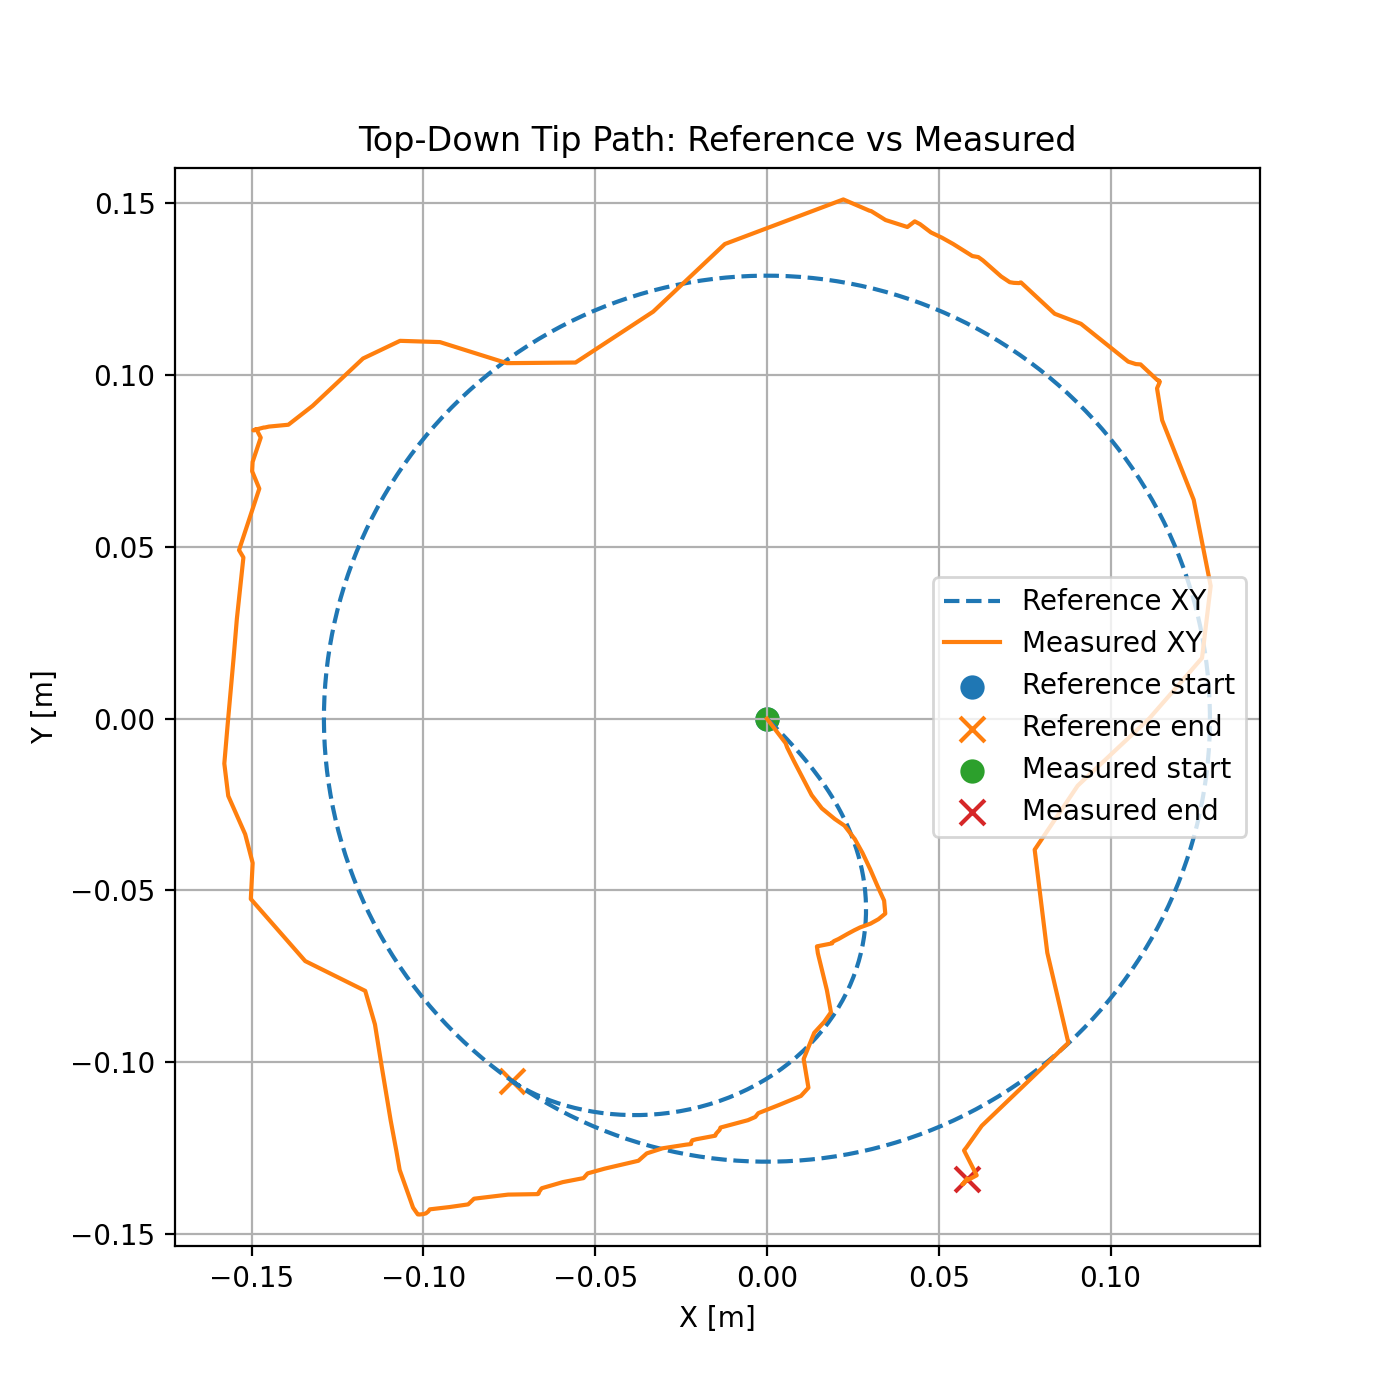

The file beside this chart, header and first rows:
time_s, x_meas, y_meas, x_ref, y_ref
0.000000000000000000e+00, 0.000000000000000000e+00, -0.000000000000000000e+00, 0.000000000000000000e+00, -0.000000000000000000e+00
1.000000000000000056e-01, 0.000000000000000000e+00, -0.000000000000000000e+00, 2.896192217205444984e-05, -2.896216372313262089e-05
2.000000000000000111e-01, 0.000000000000000000e+00, -0.000000000000000000e+00, 1.150668446922582230e-04, -1.150744709208172372e-04
3.000000000000000444e-01, 0.000000000000000000e+00, -0.000000000000000000e+00, 2.571309363687483804e-04, -2.571880680751647999e-04
4.000000000000000222e-01, 0.000000000000000000e+00, -0.000000000000000000e+00, 4.539432478199754788e-04, -4.541807357314561647e-04
5.000000000000000000e-01, 0.000000000000000000e+00, -0.000000000000000000e+00, 7.042535949196025756e-04, -7.049684549337805785e-04
6.000000000000000888e-01, 0.000000000000000000e+00, -0.000000000000000000e+00, 1.006761422748757339e-03, -1.008515766382138716e-03
7.000000000000000666e-01, 0.000000000000000000e+00, -0.000000000000000000e+00, 1.360105612057433940e-03, -1.363844936706642280e-03
8.000000000000000444e-01, 0.000000000000000000e+00, -0.000000000000000000e+00, 1.762855186474740618e-03, -1.770043941186821845e-03
9.000000000000000222e-01, 0.000000000000000000e+00, -0.000000000000000000e+00, 2.213500876129455633e-03, -2.226273268148953963e-03
1.000000000000000000e+00, 0.000000000000000000e+00, -0.000000000000000000e+00, 2.710447492116241364e-03, -2.731771547341227055e-03
1.100000000000000089e+00, 0.000000000000000000e+00, -0.000000000000000000e+00, 3.252007066225167612e-03, -3.285860002687237841e-03
1.200000000000000178e+00, 0.000000000000000000e+00, -0.000000000000000000e+00, 3.836392711516153822e-03, -3.887945728941100479e-03
1.300000000000000044e+00, 0.000000000000000000e+00, -0.000000000000000000e+00, 4.461713161505995173e-03, -4.537523791769216934e-03
1.400000000000000133e+00, 0.000000000000000000e+00, -0.000000000000000000e+00, 5.125967948874973756e-03, -5.234178151617931672e-03
1.500000000000000000e+00, 0.000000000000000000e+00, -0.000000000000000000e+00, 5.827043188541872719e-03, -5.977581413269658119e-03
1.600000000000000089e+00, 0.000000000000000000e+00, -0.000000000000000000e+00, 6.562707934673483665e-03, -6.767493405253274807e-03
1.700000000000000178e+00, 0.000000000000000000e+00, -0.000000000000000000e+00, 7.330611086509820906e-03, -7.603758596124609269e-03
1.800000000000000044e+00, 0.000000000000000000e+00, -0.000000000000000000e+00, 8.128278823744332360e-03, -8.486302358070723501e-03
1.900000000000000133e+00, 0.000000000000000000e+00, -0.000000000000000000e+00, 8.953112558461550491e-03, -9.415126092243137831e-03
2.000000000000000000e+00, 0.000000000000000000e+00, -0.000000000000000000e+00, 9.802387397209160608e-03, -1.039030123467009174e-02
2.100000000000000089e+00, 0.000000000000000000e+00, -0.000000000000000000e+00, 1.067325111354735373e-02, -1.141196216649744896e-02
2.200000000000000178e+00, 0.000000000000000000e+00, -0.000000000000000000e+00, 1.156272363824964108e-02, -1.248029805762304427e-02
2.300000000000000266e+00, 0.000000000000000000e+00, -0.000000000000000000e+00, 1.246769708113097674e-02, -1.359554367851944882e-02
2.400000000000000355e+00, 0.000000000000000000e+00, -0.000000000000000000e+00, 1.338493630510520505e-02, -1.475796922113454916e-02
2.500000000000000000e+00, 5.431737829211034756e-03, -7.113732747178013252e-03, 1.431108007942954487e-02, -1.596786917622280977e-02
2.600000000000000089e+00, 5.889400086905643636e-03, -8.386021615589966602e-03, 1.524264284502693627e-02, -1.722555032123557553e-02
2.700000000000000178e+00, 7.909390555208391932e-03, -1.245441287112925358e-02, 1.617601713020798068e-02, -1.853131888000464356e-02
2.800000000000000266e+00, 1.126268974887180765e-02, -1.887887072633949101e-02, 1.710747665987576507e-02, -1.988546692280685618e-02
2.900000000000000355e+00, 1.302434700675741443e-02, -2.226151345675366627e-02, 1.803318020532275467e-02, -2.128825808301884268e-02
3.000000000000000000e+00, 1.597377396855088547e-02, -2.608391215275583999e-02, 1.894917622485927169e-02, -2.273991267436512378e-02
3.100000000000000089e+00, 1.974225565509933958e-02, -2.919585136743829690e-02, 1.985140834768180443e-02, -2.424059230072628246e-02
3.200000000000000178e+00, 2.255056069750729572e-02, -3.112278772785119843e-02, 2.073572175446131843e-02, -2.579038405850838517e-02
3.300000000000000266e+00, 2.557263344450736928e-02, -3.504115302171222079e-02, 2.159787050804428885e-02, -2.738928443964539633e-02
3.400000000000000355e+00, 2.781023607769388464e-02, -3.906692420456353565e-02, 2.243352588629833264e-02, -2.903718305129635371e-02
3.500000000000000000e+00, 3.007627176119141710e-02, -4.385643572838061888e-02, 2.323828576646265118e-02, -3.073384627615753997e-02
3.600000000000000089e+00, 3.214041851102819591e-02, -4.862638117420067796e-02, 2.400768510628848232e-02, -3.247890100489117526e-02
3.700000000000000178e+00, 3.410668050637828685e-02, -5.295608211042112518e-02, 2.473720756176370564e-02, -3.427181857939968351e-02
3.800000000000000266e+00, 3.444583198512681660e-02, -5.673788971457236624e-02, 2.542229827425912872e-02, -3.611189909239254786e-02
3.900000000000000355e+00, 3.245852221196512954e-02, -5.836139846351361821e-02, 2.605837785152042771e-02, -3.799825619478557764e-02
4.000000000000000000e+00, 3.013520143119131911e-02, -5.965827198240675200e-02, 2.664085755706327788e-02, -3.992980256778420195e-02
4.100000000000000533e+00, 2.711767067397819961e-02, -6.075684083750848563e-02, 2.716515571124859460e-02, -4.190523622088294237e-02
4.200000000000000178e+00, 2.544847487542649042e-02, -6.157303965454565681e-02, 2.762671529468170573e-02, -4.392302778031226262e-02
4.299999999999999822e+00, 2.350796585947859813e-02, -6.261673356700940551e-02, 2.802102273066996163e-02, -4.598140893450668176e-02
4.400000000000000355e+00, 2.215081145588628300e-02, -6.338373110024125845e-02, 2.834362780840750731e-02, -4.807836220381063452e-02
4.500000000000000000e+00, 2.084569955500663319e-02, -6.412625878949537728e-02, 2.859016469246301873e-02, -5.021161220071199138e-02
4.600000000000000533e+00, 1.953703541047257033e-02, -6.473226325251592306e-02, 2.875637394718951606e-02, -5.237861854424674668e-02
4.700000000000000178e+00, 1.891203695544631594e-02, -6.524317333183894674e-02, 2.883812548705324413e-02, -5.457657058772402703e-02
4.800000000000000711e+00, 1.895358730838584901e-02, -6.540357725210201034e-02, 2.883144234579285842e-02, -5.680238411243048596e-02
4.900000000000000355e+00, 1.741854443996533261e-02, -6.569444213043222625e-02, 2.873252513902628535e-02, -5.905270013139918978e-02
5.000000000000000000e+00, 1.456091986801972236e-02, -6.626154415075403981e-02, 2.853777707667318198e-02, -6.132388593656926817e-02
5.100000000000000533e+00, 1.455531629776971557e-02, -6.633513967784618326e-02, 2.824382936364687804e-02, -6.361203850966716533e-02
5.200000000000000178e+00, 1.481973661672642516e-02, -6.826119089418522523e-02, 2.784756680998892731e-02, -6.591299040187037495e-02
5.300000000000000711e+00, 1.744579006953976205e-02, -7.899310907992561359e-02, 2.734615345529061228e-02, -6.822231816978172048e-02
5.400000000000000355e+00, 1.863547765445082438e-02, -8.545784293982809643e-02, 2.673705799719139006e-02, -7.053535343547730208e-02
5.500000000000000000e+00, 1.663574155227450294e-02, -8.829681335428042621e-02, 2.601807880029731804e-02, -7.284719661648464406e-02
5.600000000000000533e+00, 1.376539439980660820e-02, -9.142735794686232542e-02, 2.518736825034830276e-02, -7.515273334760781687e-02
5.700000000000000178e+00, 1.068909168817027550e-02, -9.905675116102159727e-02, 2.424345620920850472e-02, -7.744665359072321065e-02
5.800000000000000711e+00, 1.208010181410618285e-02, -1.074144294651914883e-01, 2.318527231956504439e-02, -7.972347340122017123e-02
5.900000000000000355e+00, 9.893230706287255496e-03, -1.098056442247670322e-01, 2.201216690438776921e-02, -8.197755929091500582e-02
... 490 more rows
